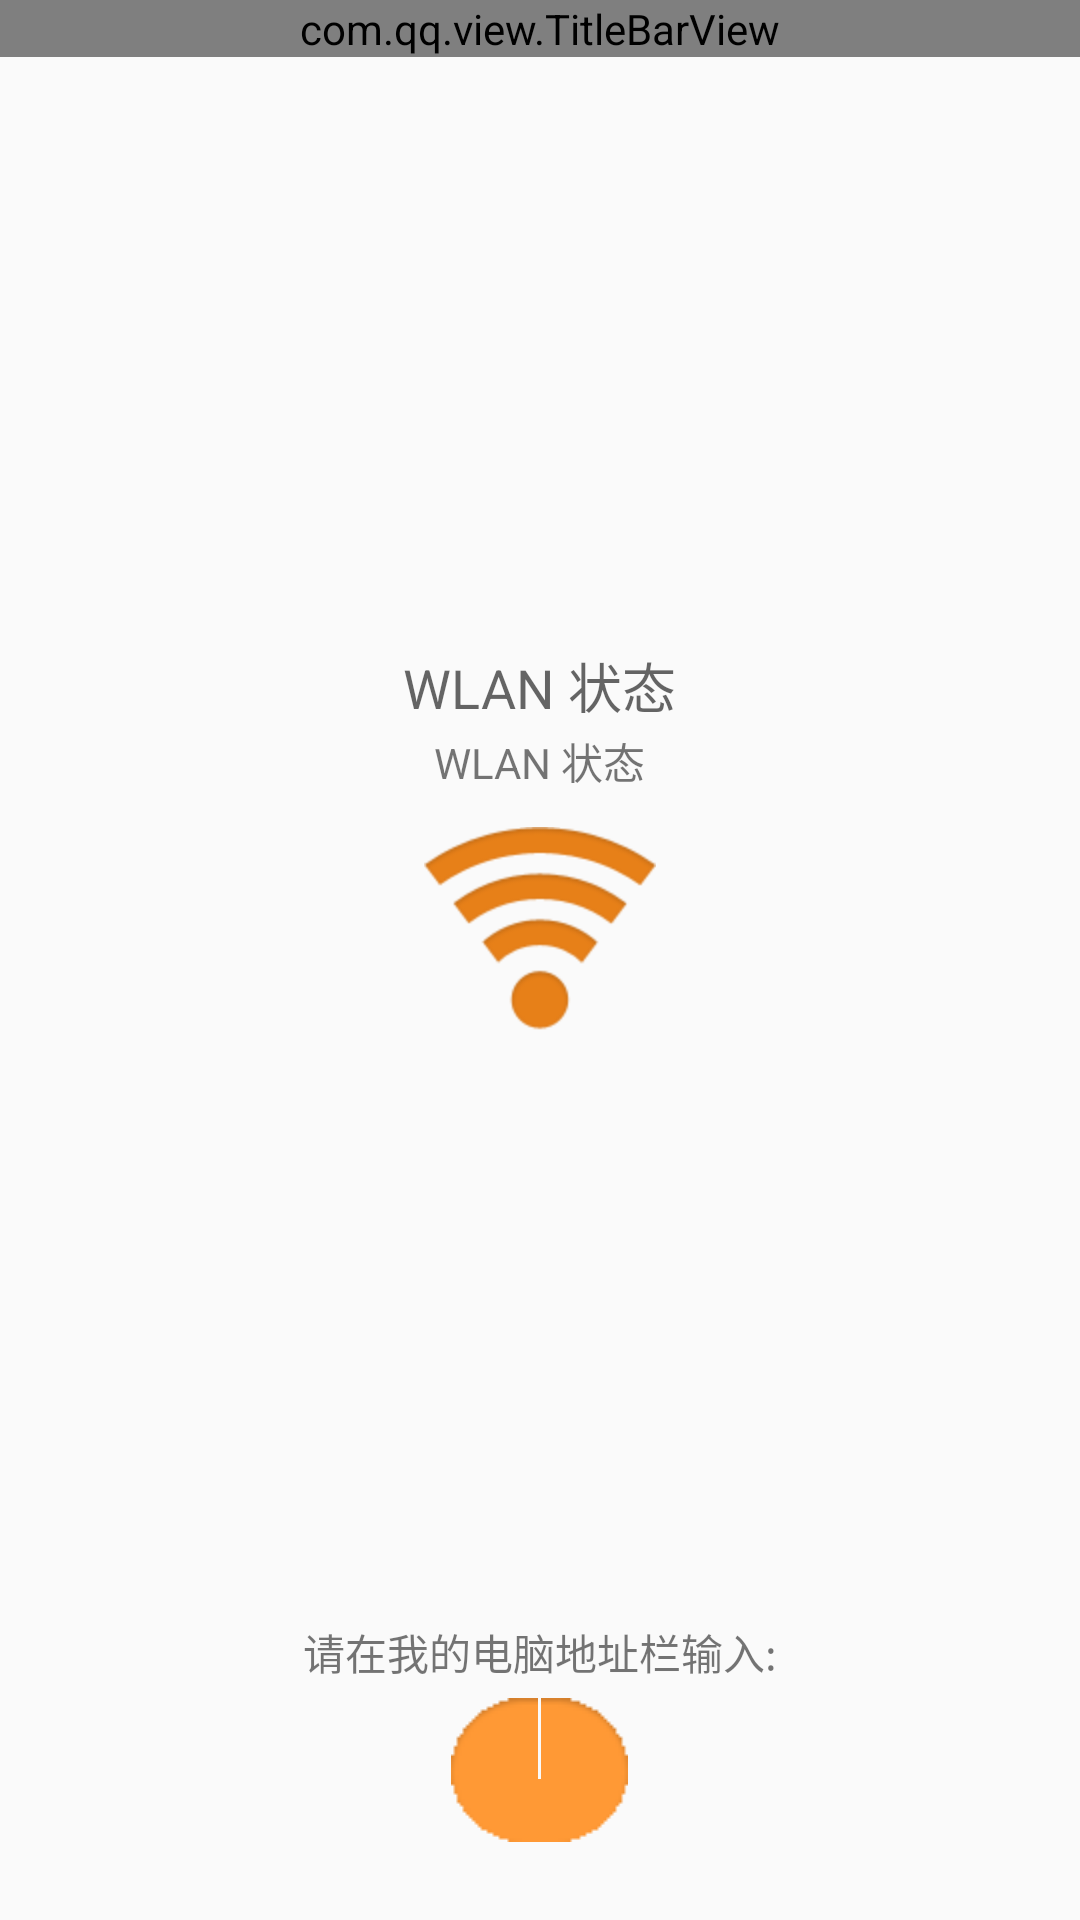

Produce the Android XML layout that renders to this screen, including the resource entries it uses.
<!-- AndroidManifest.xml: application theme AppTheme -->
<!-- res/layout/pc_connect_wifi.xml -->
<?xml version="1.0" encoding="utf-8"?>
<LinearLayout
    xmlns:android="http://schemas.android.com/apk/res/android"
    android:layout_width="fill_parent"
    android:layout_height="fill_parent"
    android:orientation="vertical">
    <com.qq.view.TitleBarView 
        android:id="@+id/title_bar"
        android:layout_height="wrap_content"
        android:layout_width="match_parent"/>
    <LinearLayout
        android:layout_width="match_parent"
        android:layout_height="0dip"
        android:layout_weight="1"
        android:orientation="vertical"
        android:gravity="center">
        <TextView
            android:layout_width="wrap_content"
            android:layout_height="wrap_content"
            android:text="@string/wifi_state"
            android:layout_gravity="center_horizontal"
            android:singleLine="true"
            style="?android:attr/textAppearanceMedium" />
        <TextView
            android:id="@+id/wifi_state"
            android:layout_width="wrap_content"
            android:layout_height="wrap_content"
            android:text="@string/wifi_state"
            android:layout_gravity="center_horizontal"
            android:singleLine="true"
            android:padding="5px"
            style="?android:attr/textAppearanceSmall"/>
        <ImageView
            android:layout_marginTop="10dp"
            android:id="@+id/wifi_state_image"
            android:src="@mipmap/wifi_state4"
            android:layout_width="wrap_content"
            android:layout_height="wrap_content"
            android:layout_gravity="center_horizontal" />
    </LinearLayout>
    <LinearLayout
        android:layout_width="match_parent"
        android:orientation="vertical"
        android:layout_height="wrap_content"
        android:gravity="bottom">
        <TextView
            android:id="@+id/instruction_pre"
            android:layout_height="wrap_content"
            android:layout_width="wrap_content"
            android:layout_gravity="center_horizontal"
            android:text="@string/instruction_pre"
            android:visibility="gone"
            style="?android:attr/textAppearanceSmall" />
        <TextView
            android:id="@+id/instruction"
            android:layout_height="wrap_content"
            android:layout_width="wrap_content"
            android:layout_gravity="center_horizontal"
            android:text="@string/instruction"
            style="?android:attr/textAppearanceSmall" />

        <TextView
            android:id="@+id/ip_address"
            android:layout_height="wrap_content"
            android:layout_width="wrap_content"
            android:minWidth="150px"
            android:layout_gravity="center_horizontal"
            android:background="@drawable/ipaddress_bg"
            android:textStyle="bold"
            android:singleLine="true"
            android:textSize="32px"
            android:gravity="center"
            android:layout_marginTop="15px"
            android:paddingLeft="15px"
            android:paddingRight="15px"
            android:textColor="#ffffff" />

        <LinearLayout
            android:id="@+id/start_stop_button"
            android:layout_height="wrap_content"
            android:layout_width="274px"
            android:layout_gravity="center_horizontal"
            android:gravity="center"
            android:layout_marginTop="20px"
            android:layout_marginBottom="20px"
            android:background="@drawable/btn_bottom_last">
            <TextView
                android:id="@+id/start_stop_button_text"
                android:layout_height="wrap_content"
                android:layout_width="wrap_content"
                android:textSize="28px"
                android:drawablePadding="10px"
                android:gravity="center" />
        </LinearLayout>
    </LinearLayout>
</LinearLayout>
<!-- resources referenced by this layout -->
<resources>
  <!-- mipmap wifi_state4: png bitmap (mipmap-hdpi, 6327 bytes) -->
  <string name="instruction">请在"我的电脑"地址栏输入:</string>
  <string name="instruction_pre">启动服务，可以从电脑远程管理手机文件</string>
  <string name="wifi_state">WLAN 状态</string>
  <style name="AppTheme" parent="Theme.AppCompat.Light.DarkActionBar">
          
          <item name="colorPrimary">@color/colorPrimary</item>
          <item name="colorPrimaryDark">@color/colorPrimaryDark</item>
          <item name="colorAccent">@color/colorAccent</item>
      </style>
  <color name="colorPrimary">#3F51B5</color>
  <color name="colorPrimaryDark">#303F9F</color>
  <color name="colorAccent">#FF4081</color>
</resources>
